The GitHub repository Vishalini-27/parallelANN contains a labelled image folder "DATA SET" with 6 categories: healthy, anthracnose, phytophthora blight, brown spot, black spot, others. Examples follow, each with its label.

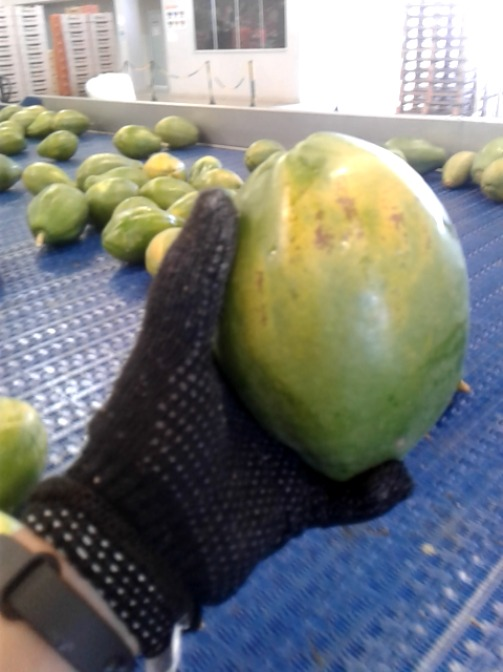
Label: brown spot

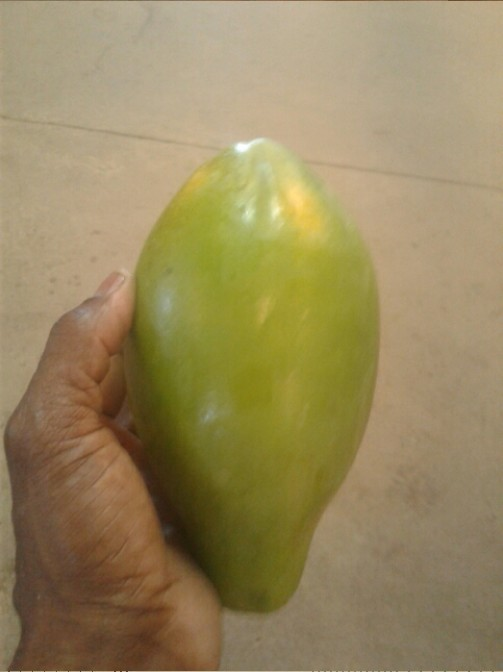
Label: healthy

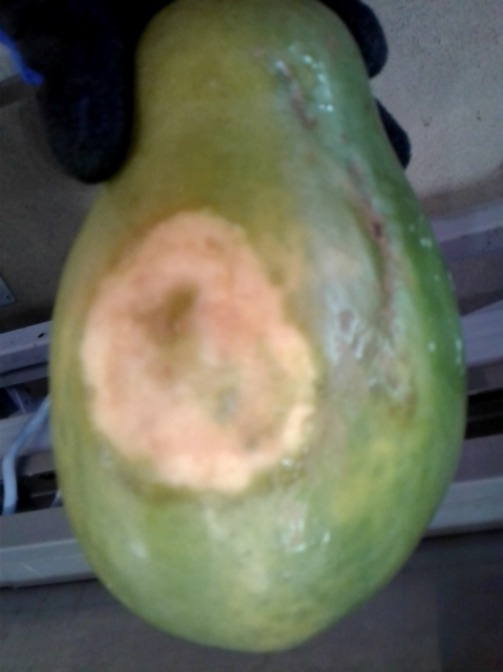
Label: phytophthora blight

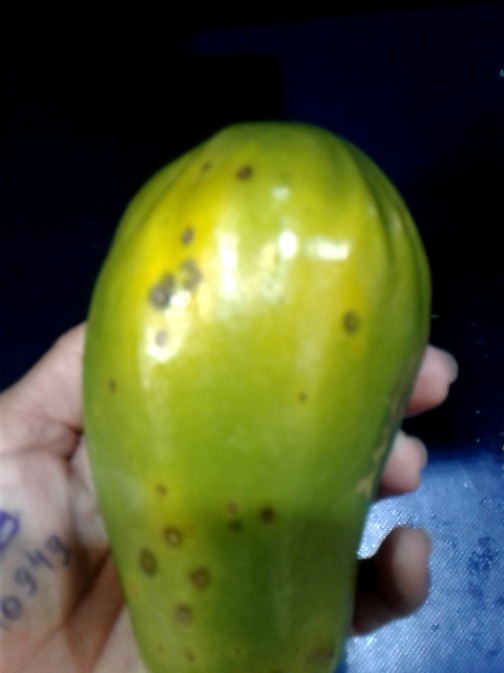
Label: black spot

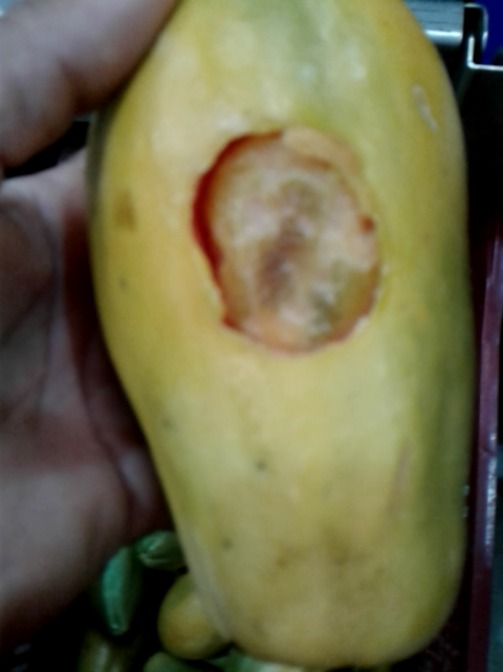
Label: anthracnose

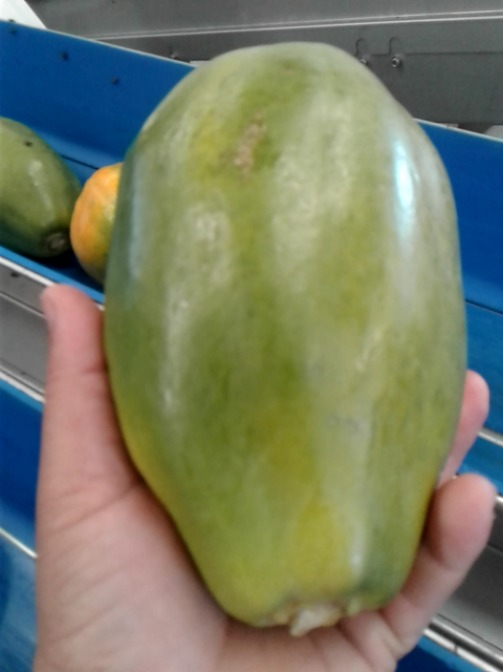
Label: others
